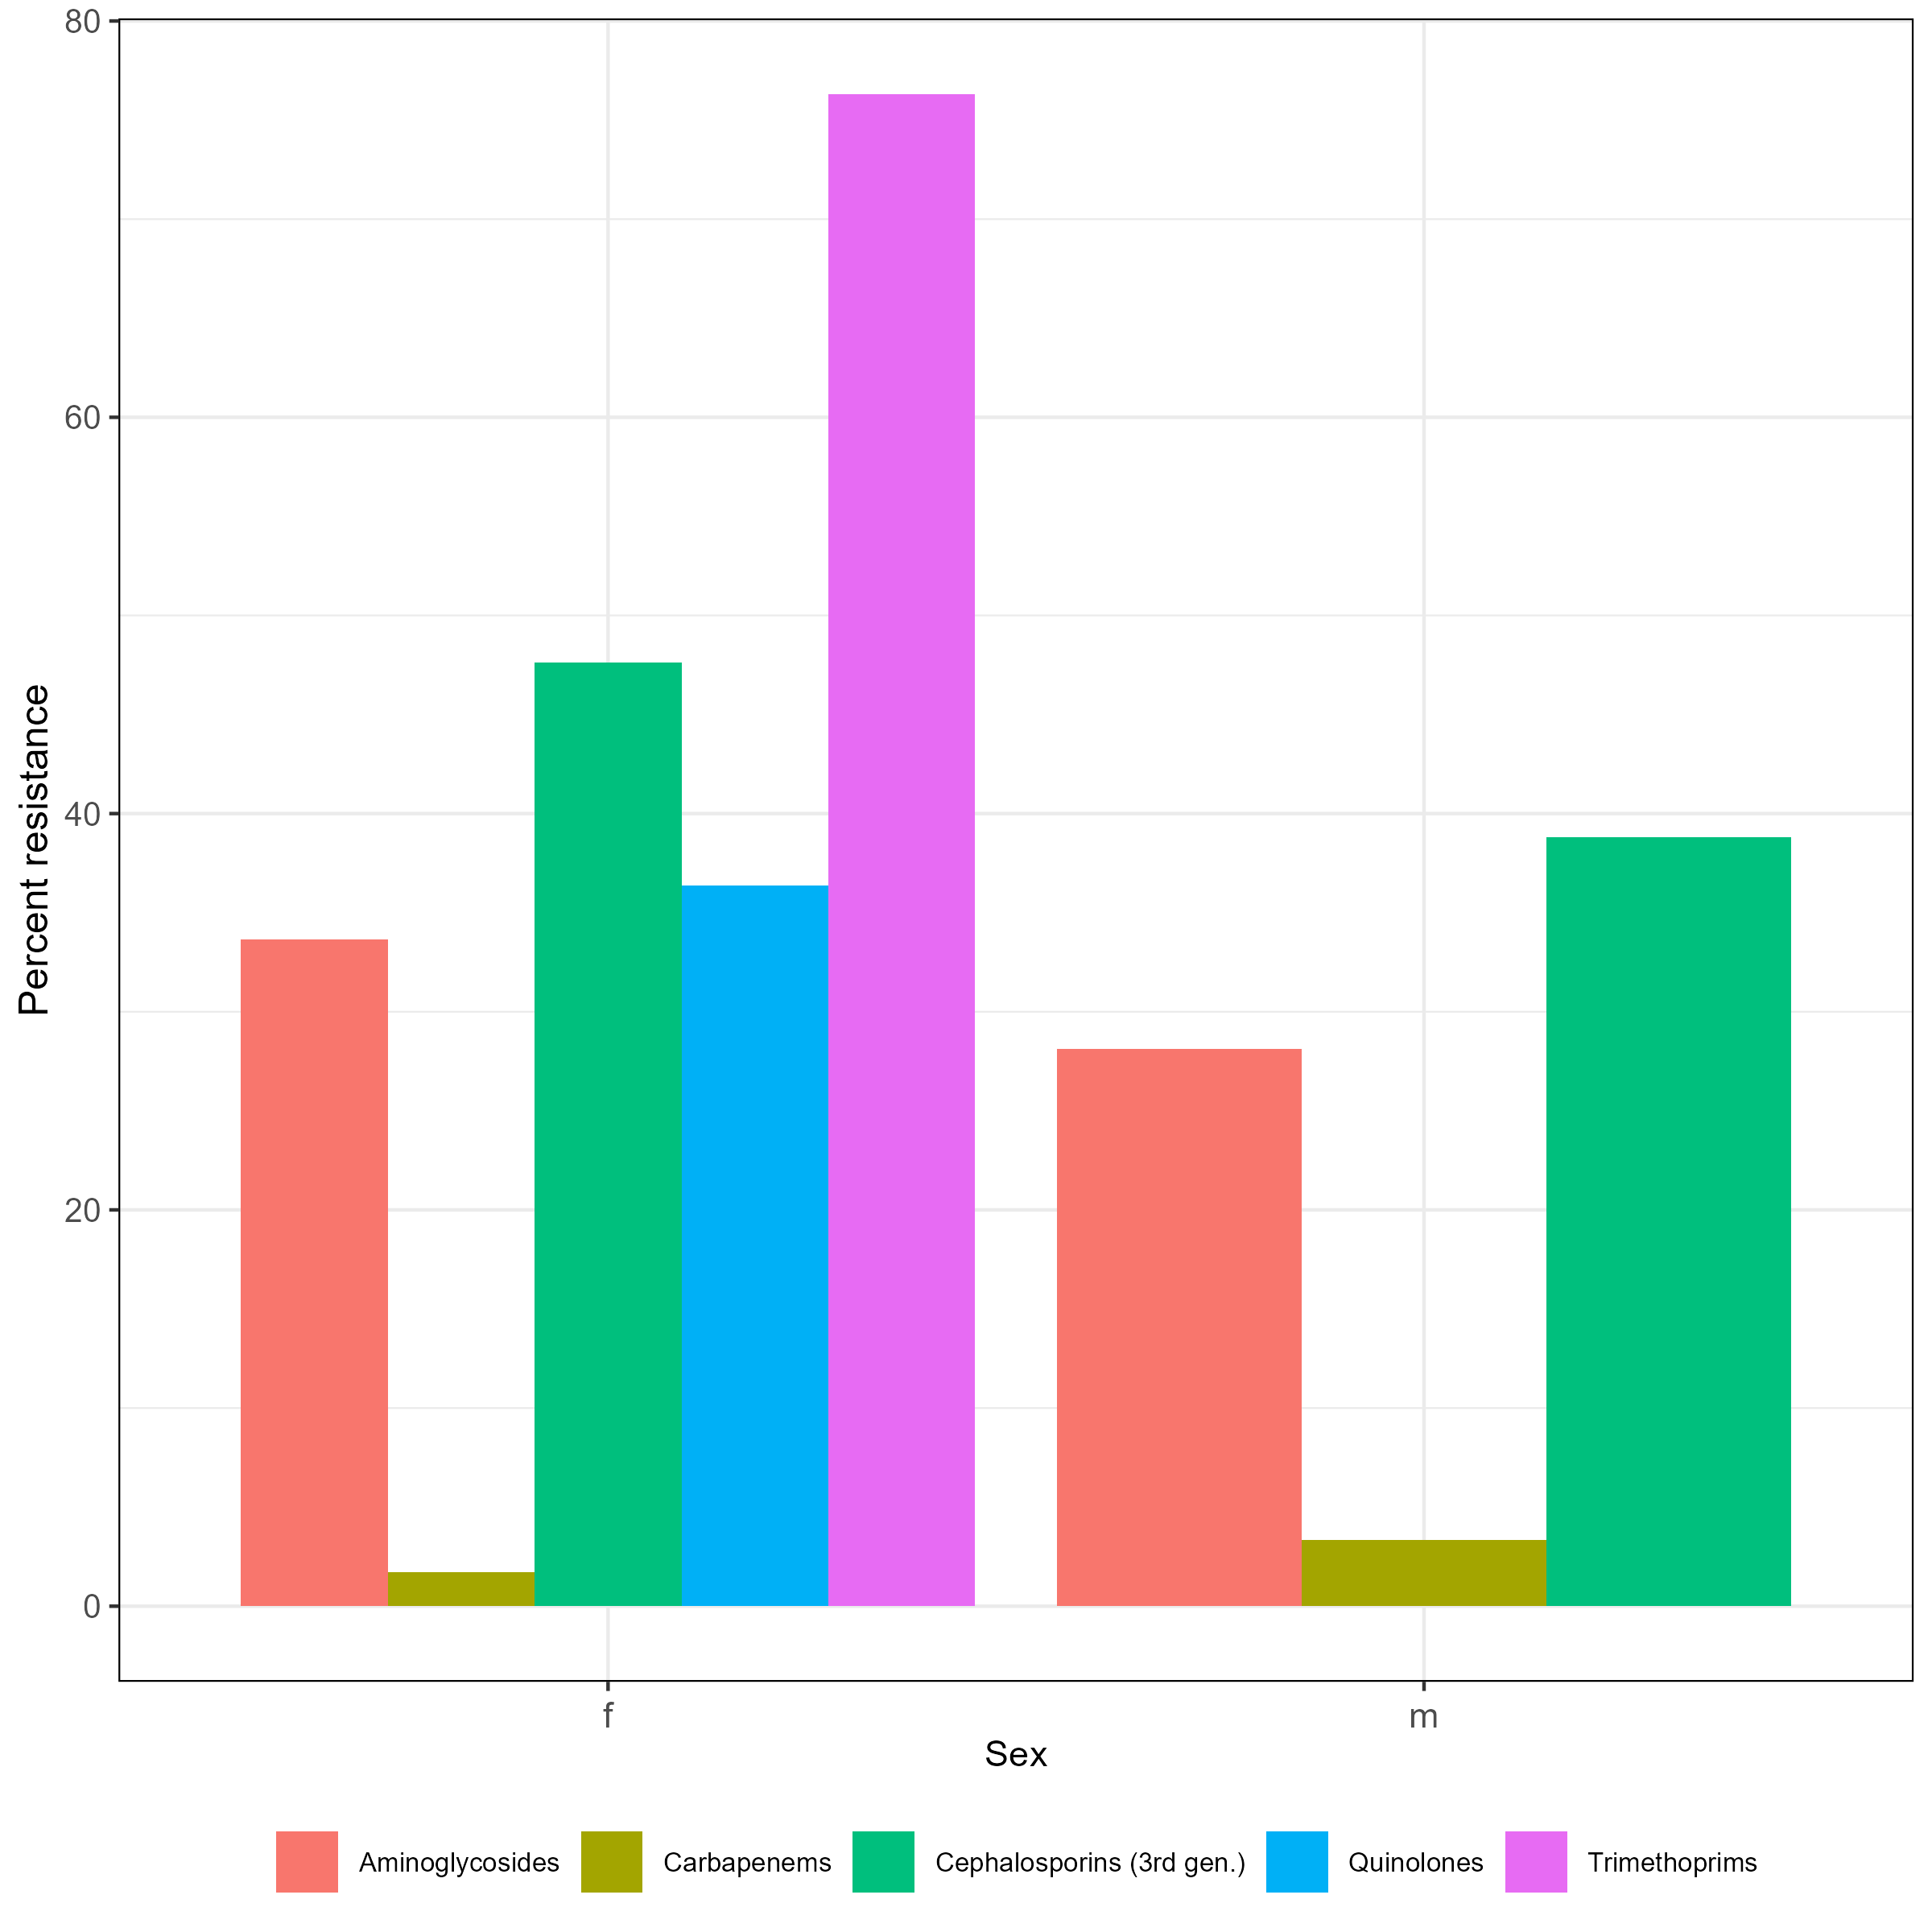

Source data for this figure (header and first rows):
, mo_organism, get(par_var_name), ab_class, n, r, total_R, ab_name, var_name
1, Escherichia coli, f, Aminoglycosides, 110, 37, 0.3364, Aminoglycosides, f
2, Escherichia coli, f, Beta-lactams/penicillins, 13, 10, 0.7692, Beta-lactams/penicillins, f
3, Escherichia coli, f, Carbapenems, 116, 2, 0.01724, Carbapenems, f
4, Escherichia coli, f, Cephalosporins (3rd gen.), 126, 60, 0.4762, Cephalosporins (3rd gen.), f
5, Escherichia coli, f, Quinolones, 44, 16, 0.3636, Quinolones, f
6, Escherichia coli, f, Trimethoprims, 38, 29, 0.7632, Trimethoprims, f
7, Escherichia coli, m, Aminoglycosides, 64, 18, 0.2812, Aminoglycosides, m
8, Escherichia coli, m, Beta-lactams/penicillins, 7, 5, 0.7143, Beta-lactams/penicillins, m
9, Escherichia coli, m, Carbapenems, 60, 2, 0.03333, Carbapenems, m
10, Escherichia coli, m, Cephalosporins (3rd gen.), 67, 26, 0.3881, Cephalosporins (3rd gen.), m
11, Escherichia coli, m, Quinolones, 29, 15, 0.5172, Quinolones, m
12, Escherichia coli, m, Trimethoprims, 28, 23, 0.8214, Trimethoprims, m
